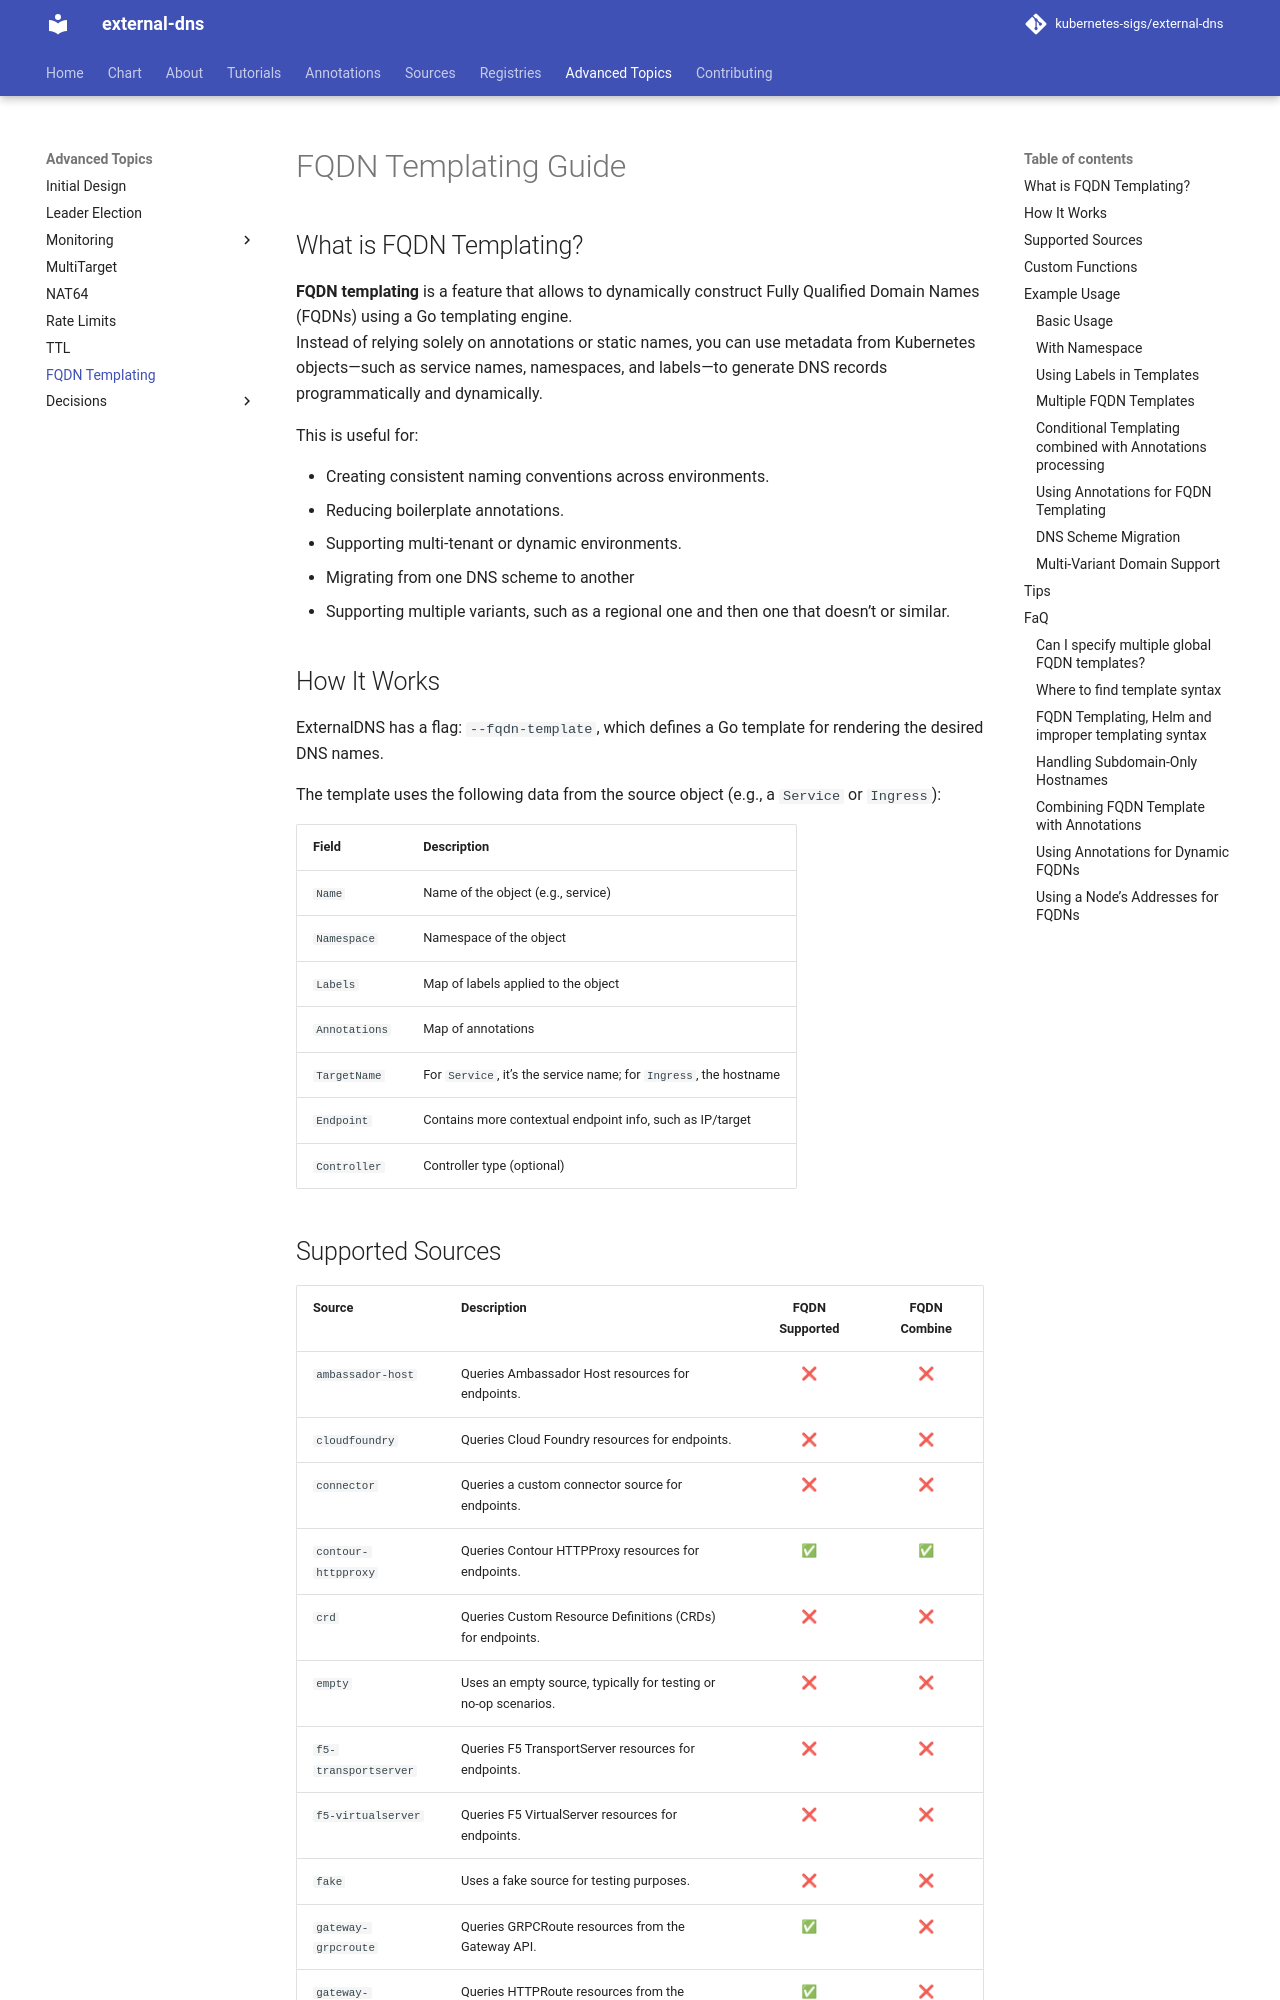

repository: newrelic-forks/external-dns · page: v0.18.0/docs/advanced/fqdn-templating/index.html · generator: mkdocs

# FQDN Templating Guide

## What is FQDN Templating?

**FQDN templating** is a feature that allows to dynamically construct Fully Qualified Domain Names (FQDNs) using a Go templating engine.
Instead of relying solely on annotations or static names, you can use metadata from Kubernetes objects—such as service names, namespaces, and labels—to generate DNS records programmatically and dynamically.

This is useful for:

- Creating consistent naming conventions across environments.
- Reducing boilerplate annotations.
- Supporting multi-tenant or dynamic environments.
- Migrating from one DNS scheme to another
- Supporting multiple variants, such as a regional one and then one that doesn't or similar.

## How It Works

ExternalDNS has a flag: `--fqdn-template`, which defines a Go template for rendering the desired DNS names.

The template uses the following data from the source object (e.g., a `Service` or `Ingress`):

| Field         | Description                                                       |
|:--------------|:------------------------------------------------------------------|
| `Name`        | Name of the object (e.g., service)                                |
| `Namespace`   | Namespace of the object                                           |
| `Labels`      | Map of labels applied to the object                               |
| `Annotations` | Map of annotations                                                |
| `TargetName`  | For `Service`, it's the service name; for `Ingress`, the hostname |
| `Endpoint`    | Contains more contextual endpoint info, such as IP/target         |
| `Controller`  | Controller type (optional)                                        |
